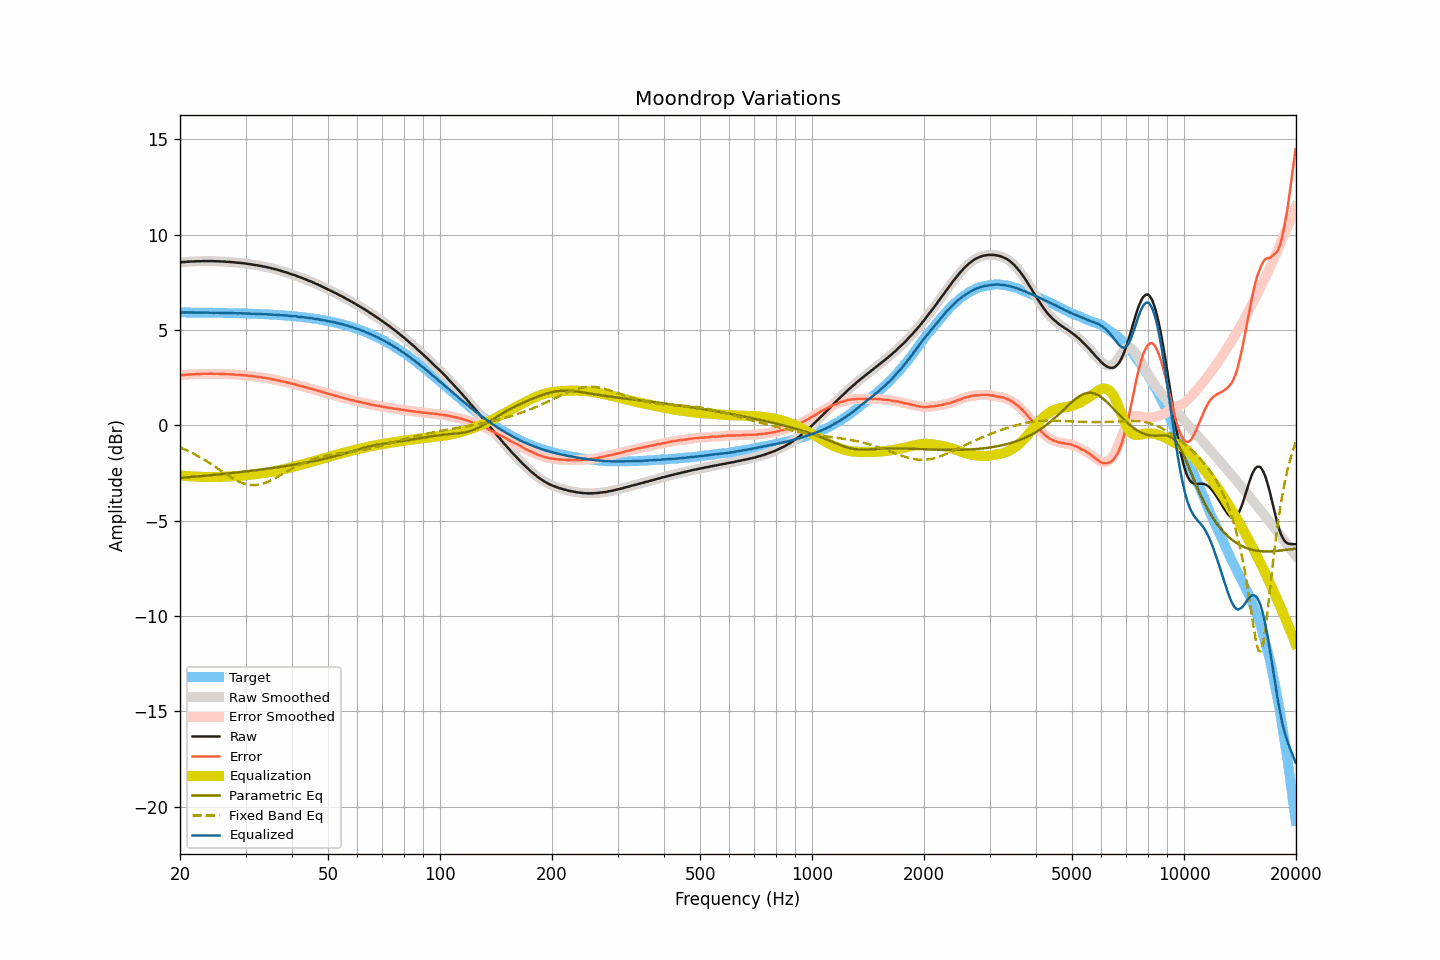

The file beside this chart, header and first rows:
frequency, raw, smoothed, error, error_smoothed, equalization, parametric_eq, fixed_band_eq, equalized_raw, equalized_smoothed, target
20.00, 8.55, 8.55, 2.62, 2.62, -2.62, -2.75, -1.16, 5.92, 5.92, 5.92
20.20, 8.56, 8.56, 2.63, 2.63, -2.63, -2.75, -1.19, 5.92, 5.92, 5.92
20.40, 8.57, 8.56, 2.64, 2.64, -2.64, -2.74, -1.23, 5.93, 5.92, 5.92
20.61, 8.57, 8.57, 2.65, 2.65, -2.65, -2.73, -1.26, 5.92, 5.92, 5.92
20.81, 8.58, 8.58, 2.66, 2.66, -2.66, -2.73, -1.30, 5.92, 5.92, 5.92
21.02, 8.59, 8.58, 2.67, 2.66, -2.66, -2.72, -1.34, 5.92, 5.92, 5.92
21.23, 8.59, 8.59, 2.67, 2.67, -2.67, -2.71, -1.38, 5.92, 5.92, 5.92
21.44, 8.60, 8.59, 2.68, 2.67, -2.67, -2.71, -1.42, 5.92, 5.92, 5.92
21.66, 8.60, 8.60, 2.68, 2.68, -2.68, -2.70, -1.46, 5.92, 5.92, 5.92
21.87, 8.60, 8.60, 2.68, 2.68, -2.68, -2.69, -1.51, 5.91, 5.92, 5.92
22.09, 8.61, 8.60, 2.69, 2.69, -2.69, -2.68, -1.55, 5.92, 5.92, 5.92
22.31, 8.61, 8.61, 2.69, 2.69, -2.69, -2.68, -1.60, 5.92, 5.92, 5.92
22.54, 8.61, 8.61, 2.69, 2.69, -2.69, -2.67, -1.65, 5.91, 5.91, 5.92
22.76, 8.61, 8.61, 2.69, 2.70, -2.70, -2.66, -1.70, 5.91, 5.91, 5.91
22.99, 8.62, 8.61, 2.70, 2.70, -2.70, -2.65, -1.75, 5.92, 5.91, 5.91
23.22, 8.62, 8.62, 2.71, 2.70, -2.70, -2.65, -1.80, 5.91, 5.91, 5.91
23.45, 8.62, 8.62, 2.71, 2.71, -2.71, -2.64, -1.85, 5.91, 5.91, 5.91
23.69, 8.62, 8.62, 2.71, 2.71, -2.71, -2.63, -1.90, 5.91, 5.91, 5.91
23.92, 8.62, 8.62, 2.71, 2.71, -2.71, -2.62, -1.96, 5.91, 5.91, 5.91
24.16, 8.62, 8.62, 2.71, 2.71, -2.71, -2.61, -2.01, 5.91, 5.91, 5.91
24.40, 8.62, 8.61, 2.71, 2.71, -2.71, -2.61, -2.07, 5.91, 5.91, 5.91
24.65, 8.61, 8.61, 2.70, 2.71, -2.71, -2.60, -2.12, 5.90, 5.90, 5.91
24.89, 8.61, 8.61, 2.70, 2.70, -2.71, -2.59, -2.18, 5.90, 5.90, 5.90
25.14, 8.61, 8.61, 2.70, 2.70, -2.70, -2.58, -2.24, 5.90, 5.90, 5.90
25.39, 8.61, 8.61, 2.71, 2.70, -2.70, -2.57, -2.30, 5.91, 5.90, 5.90
25.65, 8.60, 8.60, 2.70, 2.70, -2.70, -2.56, -2.35, 5.90, 5.90, 5.90
25.91, 8.60, 8.60, 2.70, 2.70, -2.70, -2.56, -2.41, 5.90, 5.90, 5.90
26.16, 8.59, 8.59, 2.69, 2.69, -2.69, -2.55, -2.47, 5.89, 5.90, 5.90
26.43, 8.59, 8.59, 2.69, 2.69, -2.69, -2.54, -2.52, 5.90, 5.89, 5.90
26.69, 8.58, 8.58, 2.68, 2.69, -2.69, -2.53, -2.58, 5.89, 5.89, 5.89
26.96, 8.58, 8.58, 2.69, 2.68, -2.68, -2.52, -2.64, 5.89, 5.89, 5.89
27.23, 8.57, 8.57, 2.68, 2.68, -2.68, -2.51, -2.69, 5.89, 5.89, 5.89
27.50, 8.57, 8.57, 2.68, 2.68, -2.67, -2.50, -2.74, 5.89, 5.89, 5.89
27.77, 8.56, 8.56, 2.67, 2.67, -2.67, -2.49, -2.79, 5.89, 5.89, 5.89
28.05, 8.55, 8.55, 2.66, 2.66, -2.66, -2.48, -2.84, 5.88, 5.88, 5.88
28.33, 8.54, 8.54, 2.66, 2.66, -2.66, -2.47, -2.88, 5.88, 5.88, 5.88
28.62, 8.53, 8.53, 2.65, 2.65, -2.65, -2.46, -2.93, 5.87, 5.88, 5.88
28.90, 8.53, 8.52, 2.65, 2.65, -2.65, -2.45, -2.96, 5.88, 5.88, 5.88
29.19, 8.52, 8.52, 2.64, 2.64, -2.64, -2.44, -3.00, 5.88, 5.88, 5.88
29.48, 8.51, 8.51, 2.63, 2.64, -2.63, -2.43, -3.03, 5.88, 5.88, 5.87
29.78, 8.50, 8.50, 2.63, 2.63, -2.62, -2.42, -3.06, 5.87, 5.87, 5.87
30.08, 8.49, 8.48, 2.62, 2.62, -2.62, -2.41, -3.08, 5.87, 5.87, 5.87
30.38, 8.47, 8.47, 2.60, 2.61, -2.61, -2.40, -3.10, 5.86, 5.86, 5.87
30.68, 8.46, 8.46, 2.60, 2.60, -2.60, -2.39, -3.12, 5.86, 5.86, 5.86
30.99, 8.45, 8.45, 2.59, 2.59, -2.59, -2.38, -3.13, 5.86, 5.86, 5.86
31.30, 8.44, 8.43, 2.58, 2.58, -2.58, -2.37, -3.13, 5.86, 5.86, 5.86
31.61, 8.42, 8.42, 2.56, 2.57, -2.57, -2.36, -3.13, 5.85, 5.85, 5.85
31.93, 8.41, 8.41, 2.56, 2.56, -2.56, -2.35, -3.13, 5.85, 5.85, 5.85
32.24, 8.40, 8.39, 2.55, 2.55, -2.55, -2.34, -3.12, 5.85, 5.85, 5.85
32.57, 8.38, 8.38, 2.53, 2.54, -2.54, -2.33, -3.11, 5.84, 5.84, 5.84
32.89, 8.37, 8.36, 2.53, 2.52, -2.52, -2.32, -3.09, 5.84, 5.84, 5.84
33.22, 8.35, 8.35, 2.51, 2.51, -2.51, -2.31, -3.07, 5.83, 5.83, 5.84
33.55, 8.33, 8.33, 2.50, 2.50, -2.50, -2.30, -3.04, 5.83, 5.83, 5.83
33.89, 8.32, 8.31, 2.49, 2.49, -2.49, -2.29, -3.01, 5.83, 5.83, 5.83
34.23, 8.30, 8.30, 2.47, 2.47, -2.47, -2.28, -2.98, 5.82, 5.82, 5.82
34.57, 8.28, 8.28, 2.46, 2.46, -2.46, -2.26, -2.94, 5.82, 5.82, 5.82
34.92, 8.26, 8.26, 2.44, 2.44, -2.44, -2.25, -2.91, 5.81, 5.81, 5.81
35.27, 8.24, 8.24, 2.43, 2.43, -2.43, -2.24, -2.87, 5.81, 5.81, 5.81
35.62, 8.22, 8.22, 2.41, 2.41, -2.41, -2.23, -2.82, 5.80, 5.81, 5.80
35.97, 8.20, 8.20, 2.40, 2.40, -2.40, -2.22, -2.78, 5.80, 5.80, 5.80
... 635 more rows
